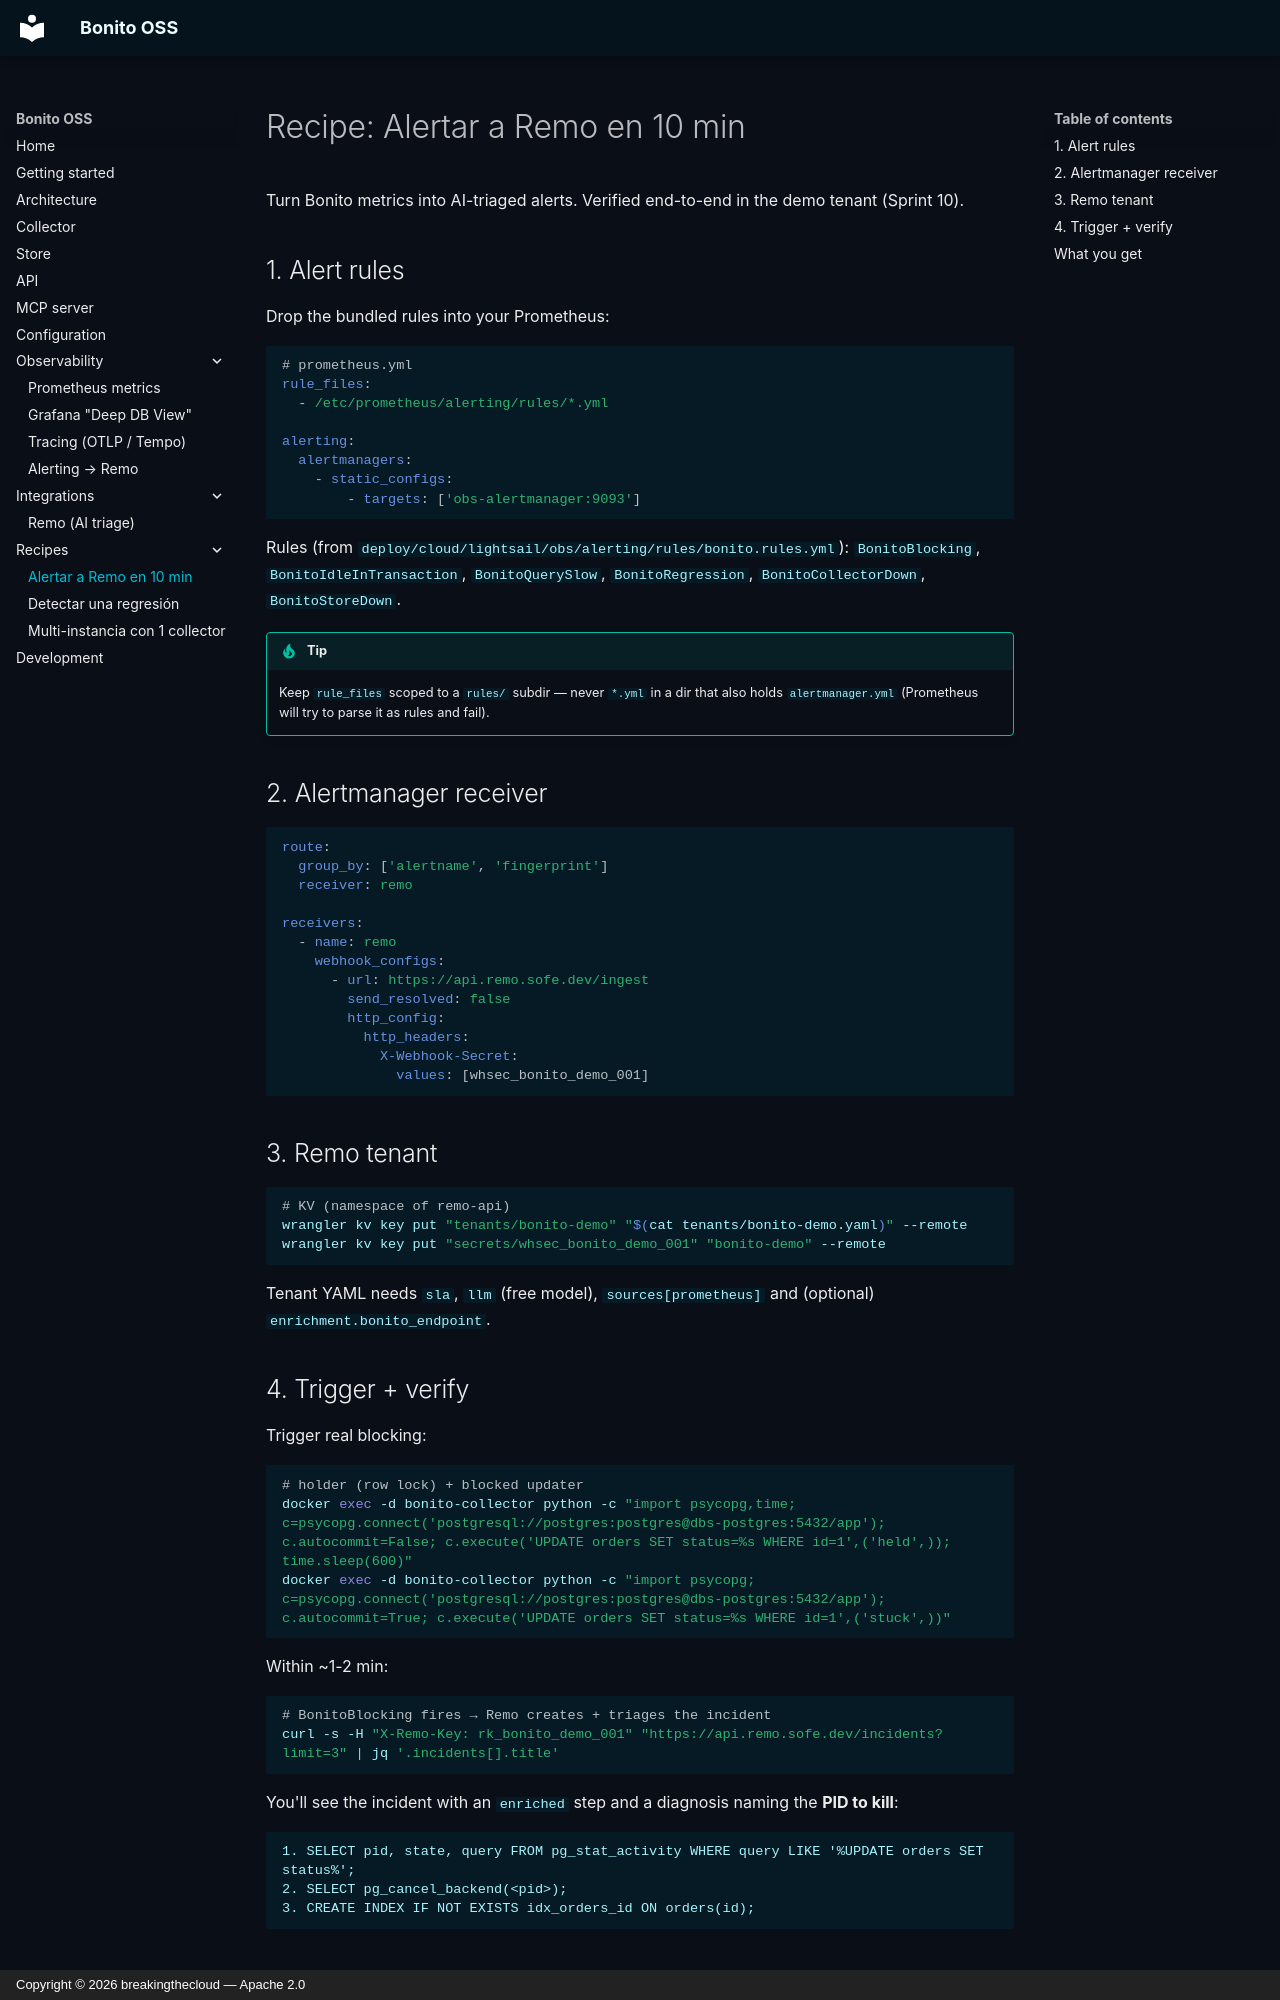

repository: breakingthecloud/bonito · page: recipes/alert-to-remo/index.html · generator: mkdocs · copyright: Copyright © 2026 breakingthecloud — Apache 2.0

# Recipe: Alertar a Remo en 10 min

Turn Bonito metrics into AI-triaged alerts. Verified end-to-end in the demo
tenant (Sprint 10).

## 1. Alert rules

Drop the bundled rules into your Prometheus:

```yaml
# prometheus.yml
rule_files:
  - /etc/prometheus/alerting/rules/*.yml

alerting:
  alertmanagers:
    - static_configs:
        - targets: ['obs-alertmanager:9093']
```

Rules (from `deploy/cloud/lightsail/obs/alerting/rules/bonito.rules.yml`):
`BonitoBlocking`, `BonitoIdleInTransaction`, `BonitoQuerySlow`,
`BonitoRegression`, `BonitoCollectorDown`, `BonitoStoreDown`.

!!! tip
    Keep `rule_files` scoped to a `rules/` subdir — never `*.yml` in a dir
    that also holds `alertmanager.yml` (Prometheus will try to parse it as
    rules and fail).

## 2. Alertmanager receiver

```yaml
route:
  group_by: ['alertname', 'fingerprint']
  receiver: remo

receivers:
  - name: remo
    webhook_configs:
      - url: https://api.remo.sofe.dev/ingest
        send_resolved: false
        http_config:
          http_headers:
            X-Webhook-Secret:
              values: [whsec_bonito_demo_001]
```

## 3. Remo tenant

```bash
# KV (namespace of remo-api)
wrangler kv key put "tenants/bonito-demo" "$(cat tenants/bonito-demo.yaml)" --remote
wrangler kv key put "secrets/whsec_bonito_demo_001" "bonito-demo" --remote
```

Tenant YAML needs `sla`, `llm` (free model), `sources[prometheus]` and
(optional) `enrichment.bonito_endpoint`.
